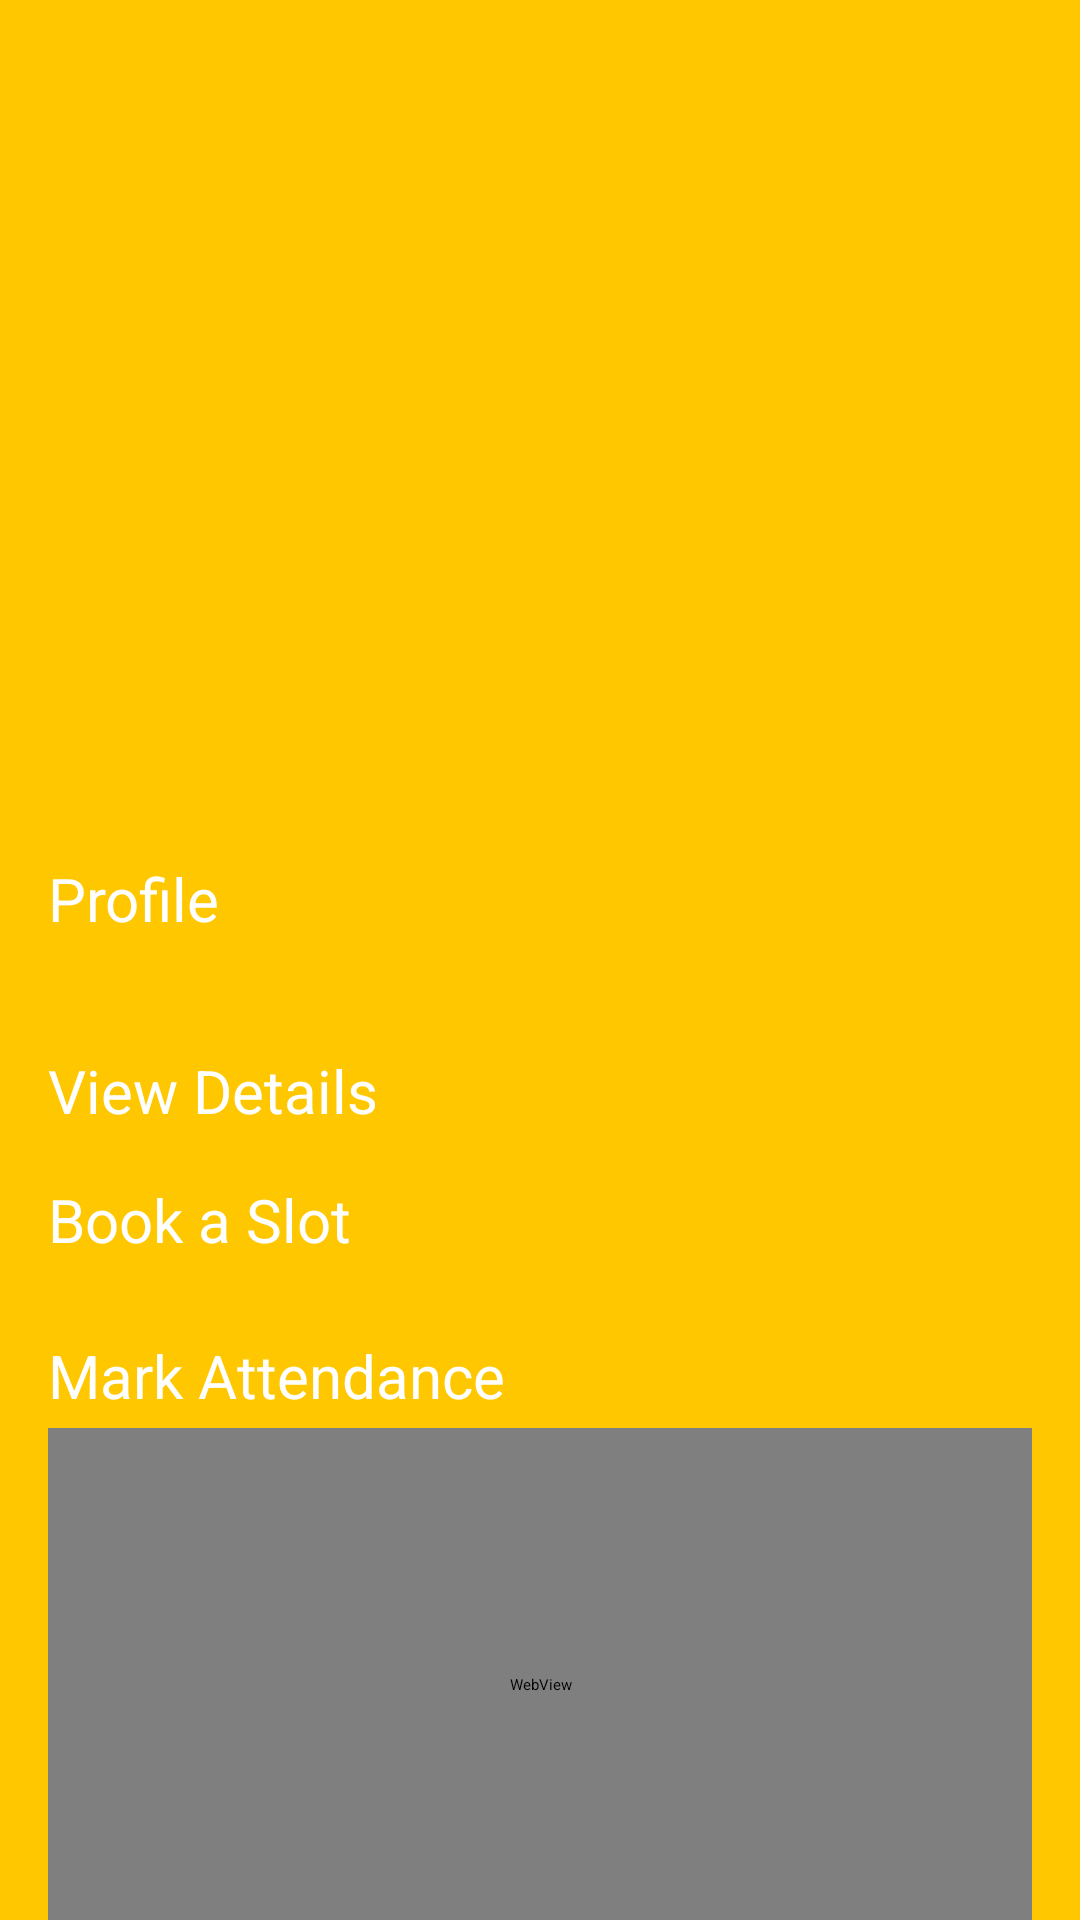

The Android layout XML behind this screen, and the referenced resources:
<!-- AndroidManifest.xml: application theme Theme.HealthPlex -->
<!-- res/layout/copy_main.xml -->
<?xml version="1.0" encoding="utf-8"?>
<ScrollView xmlns:android="http://schemas.android.com/apk/res/android"
    android:layout_width="match_parent"
    android:layout_height="match_parent"
    xmlns:tools="http://schemas.android.com/tools"
    android:background="#FEC700"
    android:backgroundTint="#FEC700">

    <RelativeLayout
        android:layout_width="match_parent"
        android:layout_height="match_parent"
        android:padding="16dp">

        



        <ImageView
            android:id="@+id/imageViewLogo"
            android:layout_width="match_parent"
            android:layout_height="194dp"
            android:layout_alignParentTop="true"
            android:layout_centerHorizontal="true"
            android:layout_marginTop="50dp"
            android:adjustViewBounds="true"
            android:scaleType="centerCrop"
            android:src="@drawable/gym"
            tools:ignore="RtlSymmetry" />

        

        
        <Button
            android:id="@+id/buttonProfile"
            android:layout_width="match_parent"
            android:layout_height="wrap_content"
            android:layout_below="@id/imageViewLogo"
            android:layout_marginTop="26dp"
            android:backgroundTint="#000000"
            android:text="Profile"
            android:textColor="@color/white"
            android:textSize="20sp" />

        <Button
            android:id="@+id/buttonView"
            android:layout_width="match_parent"
            android:layout_height="wrap_content"
            android:layout_below="@+id/imageViewLogo"
            android:layout_marginTop="90dp"
            android:backgroundTint="#000000"
            android:text="View Details"
            android:textColor="@color/white"
            android:textSize="20sp" />

        

        

        <Button
            android:id="@+id/buttonBookSlot"
            android:layout_width="match_parent"
            android:layout_height="wrap_content"
            android:layout_below="@id/buttonProfile"
            android:layout_marginTop="80dp"
            android:backgroundTint="#000000"
            android:text="Book a Slot"
            android:textColor="@color/white"
            android:textSize="20sp" />

        <Button
            android:id="@+id/buttonAttendance"
            android:layout_width="match_parent"
            android:layout_height="wrap_content"
            android:layout_below="@id/buttonBookSlot"
            android:layout_marginTop="25dp"
            android:backgroundTint="#000000"
            android:text="Mark Attendance"
            android:textColor="@color/white"
            android:textSize="20sp" />

        <WebView
            android:id="@+id/webView"
            android:layout_width="match_parent"
            android:layout_height="171dp"
            android:layout_below="@id/buttonAttendance"
            android:layout_marginTop="4dp" />
    </RelativeLayout>
</ScrollView>
<!-- resources referenced by this layout -->
<resources>

  <!-- not gathered from this repository: default colours our renderer supplied (Android Studio template values) -->
  <color name="white">#FFFFFFFF</color>
</resources>
